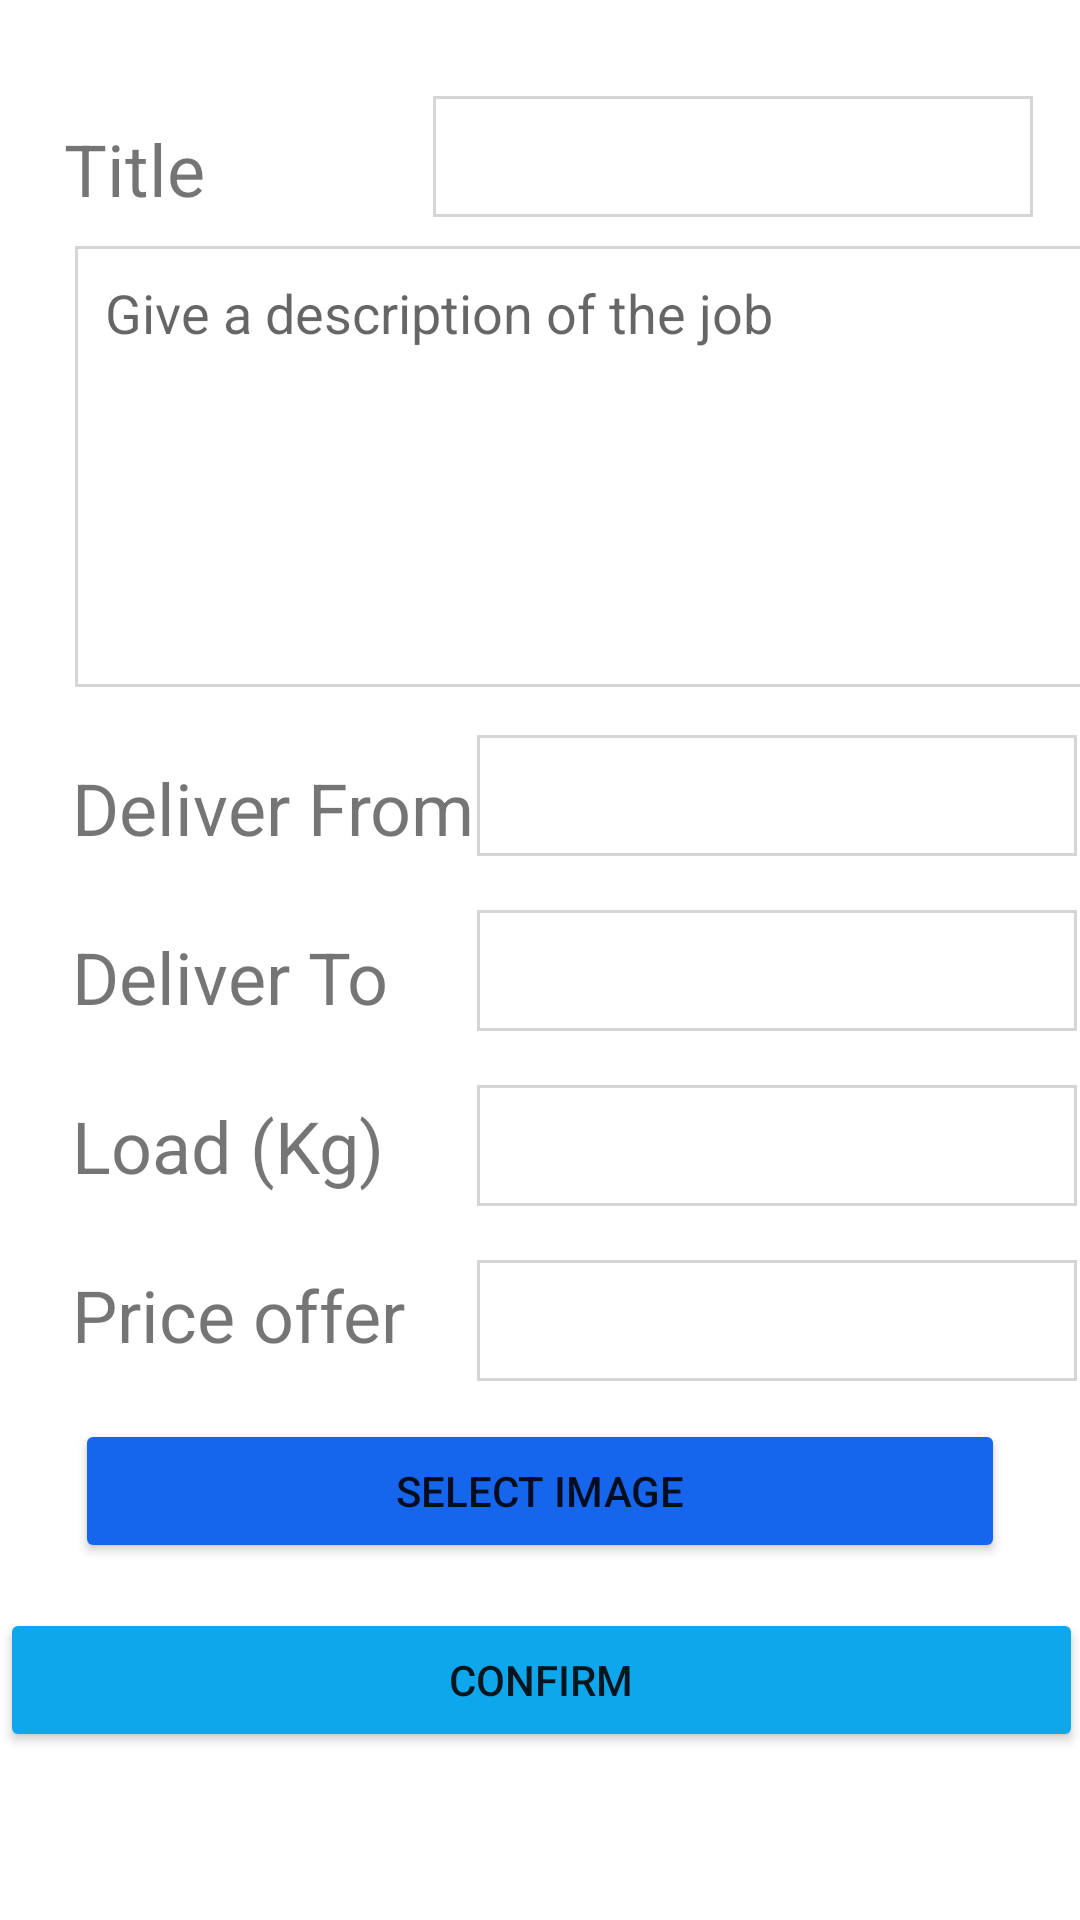

Layout XML and referenced resources for this Android screen:
<!-- AndroidManifest.xml: application theme Theme.LogisticAppSwift -->
<!-- res/layout/fragment_create_job.xml -->
<?xml version="1.0" encoding="utf-8"?>
<androidx.coordinatorlayout.widget.CoordinatorLayout xmlns:android="http://schemas.android.com/apk/res/android"
    xmlns:tools="http://schemas.android.com/tools"
    xmlns:app="http://schemas.android.com/apk/res-auto"


    android:layout_width="match_parent"
    android:layout_height="match_parent">

    <androidx.core.widget.NestedScrollView
        android:id="@+id/nestedScrollView"
        android:layout_width="match_parent"


        android:layout_height="match_parent"
        app:layout_anchor="@+id/nestedScrollView"
        app:layout_anchorGravity="center"
        app:layout_behavior="com.google.android.material.appbar.AppBarLayout$ScrollingViewBehavior">

        <androidx.constraintlayout.widget.ConstraintLayout
            android:layout_width="match_parent"
            android:layout_height="match_parent"
            tools:context=".ClientActivity">

            <androidx.recyclerview.widget.RecyclerView
                android:id="@+id/create_job_view"
                android:layout_width="403dp"
                android:layout_height="681dp"
                app:layout_constraintBottom_toBottomOf="parent"
                app:layout_constraintEnd_toEndOf="parent"
                app:layout_constraintHorizontal_bias="1.0"
                app:layout_constraintStart_toStartOf="parent"
                app:layout_constraintTop_toTopOf="parent"
                app:layout_constraintVertical_bias="0.0"
                tools:itemCount="0" />

            <Button
                android:id="@+id/confirm_create_job_btn"
                android:layout_width="361dp"
                android:layout_height="wrap_content"
                android:layout_marginBottom="88dp"
                android:backgroundTint="#0EA7EC"
                android:text="Confirm"
                android:textColorHighlight="#0EA7EC"
                android:textColorLink="#0EA7EC"
                app:layout_constraintBottom_toBottomOf="@+id/create_job_view"
                app:layout_constraintEnd_toEndOf="parent"
                app:layout_constraintHorizontal_bias="0.48"
                app:layout_constraintStart_toStartOf="parent"
                app:layout_constraintTop_toBottomOf="@+id/select_image_btn"
                app:layout_constraintVertical_bias="0.625" />

            <Button
                android:id="@+id/select_image_btn"
                android:layout_width="0dp"
                android:layout_height="wrap_content"
                android:layout_marginStart="25dp"
                android:layout_marginEnd="25dp"
                android:layout_marginBottom="160dp"
                android:backgroundTint="#1666ED"
                android:text="Select Image"
                app:layout_constraintBottom_toBottomOf="parent"
                app:layout_constraintEnd_toEndOf="parent"
                app:layout_constraintHorizontal_bias="0.0"
                app:layout_constraintStart_toStartOf="parent"
                app:layout_constraintTop_toBottomOf="@+id/price_offer_txt"
                app:layout_constraintVertical_bias="1.0" />

            <EditText
                android:id="@+id/job_detail_multi_txt"
                android:layout_width="362dp"
                android:layout_height="147dp"
                android:layout_marginStart="25dp"
                android:layout_marginEnd="25dp"
                android:layout_marginBottom="452dp"
                android:ems="10"
                android:gravity="start|top"
                android:hint="Give a description of the job"
                android:inputType="textMultiLine"
                app:layout_constraintBottom_toBottomOf="parent"
                app:layout_constraintEnd_toEndOf="parent"
                app:layout_constraintHorizontal_bias="0.0"
                app:layout_constraintStart_toStartOf="parent"
                app:layout_constraintTop_toTopOf="@+id/create_job_view"
                app:layout_constraintVertical_bias="1.0"
                android:background="@drawable/border"
                android:padding="10dp"/>

            <TextView
                android:id="@+id/textView7"
                android:layout_width="wrap_content"
                android:layout_height="wrap_content"
                android:layout_marginStart="24dp"
                android:layout_marginTop="24dp"
                android:text="Deliver From"
                android:textSize="24dp"
                app:layout_constraintStart_toStartOf="parent"
                app:layout_constraintTop_toBottomOf="@+id/job_detail_multi_txt" />

            <TextView
                android:id="@+id/textView6"
                android:layout_width="wrap_content"
                android:layout_height="wrap_content"
                android:layout_marginTop="24dp"
                android:text="Deliver To"
                android:textSize="24dp"
                app:layout_constraintEnd_toEndOf="@+id/textView7"
                app:layout_constraintHorizontal_bias="0.0"
                app:layout_constraintStart_toStartOf="@+id/textView7"
                app:layout_constraintTop_toBottomOf="@+id/textView7" />

            <TextView
                android:id="@+id/textView8"
                android:layout_width="wrap_content"
                android:layout_height="wrap_content"
                android:layout_marginTop="24dp"
                android:text="Price offer"
                android:textSize="24dp"
                app:layout_constraintEnd_toEndOf="@+id/textView9"
                app:layout_constraintHorizontal_bias="0.0"
                app:layout_constraintStart_toStartOf="@+id/textView9"
                app:layout_constraintTop_toBottomOf="@+id/textView9" />

            <TextView
                android:id="@+id/textView9"
                android:layout_width="wrap_content"
                android:layout_height="wrap_content"
                android:layout_marginTop="24dp"
                android:text="Load (Kg)"
                android:textSize="24dp"
                app:layout_constraintEnd_toEndOf="@+id/textView6"
                app:layout_constraintHorizontal_bias="0.0"
                app:layout_constraintStart_toStartOf="@+id/textView6"
                app:layout_constraintTop_toBottomOf="@+id/textView6" />

            <EditText
                android:id="@+id/deliver_from_txt"
                android:layout_width="200dp"
                android:layout_height="wrap_content"
                android:layout_marginTop="16dp"
                android:background="@drawable/border"
                android:ems="10"
                android:inputType="textPersonName"
                android:padding="10dp"
                android:textSize="15dp"
                app:layout_constraintEnd_toEndOf="parent"
                app:layout_constraintHorizontal_bias="0.509"
                app:layout_constraintStart_toEndOf="@+id/textView7"
                app:layout_constraintTop_toBottomOf="@+id/job_detail_multi_txt" />

            <EditText
                android:id="@+id/deliver_to_txt"
                android:layout_width="200dp"
                android:layout_height="wrap_content"
                android:layout_marginTop="18dp"
                android:background="@drawable/border"
                android:ems="10"
                android:inputType="textPersonName"
                android:padding="10dp"
                android:textSize="15dp"
                app:layout_constraintEnd_toEndOf="@+id/deliver_from_txt"
                app:layout_constraintHorizontal_bias="0.0"
                app:layout_constraintStart_toStartOf="@+id/deliver_from_txt"
                app:layout_constraintTop_toBottomOf="@+id/deliver_from_txt" />

            <EditText
                android:id="@+id/load_txt"
                android:layout_width="200dp"
                android:layout_height="wrap_content"
                android:layout_marginTop="18dp"
                android:background="@drawable/border"
                android:ems="10"
                android:inputType="textPersonName"
                android:padding="10dp"
                android:textSize="15dp"
                app:layout_constraintEnd_toEndOf="@+id/deliver_to_txt"
                app:layout_constraintHorizontal_bias="0.0"
                app:layout_constraintStart_toStartOf="@+id/deliver_to_txt"
                app:layout_constraintTop_toBottomOf="@+id/deliver_to_txt" />

            <EditText
                android:id="@+id/price_offer_txt"
                android:layout_width="200dp"
                android:layout_height="wrap_content"
                android:layout_marginTop="18dp"
                android:background="@drawable/border"
                android:ems="10"
                android:inputType="textPersonName"
                android:padding="10dp"
                android:textSize="15dp"
                app:layout_constraintEnd_toEndOf="@+id/load_txt"
                app:layout_constraintHorizontal_bias="0.0"
                app:layout_constraintStart_toStartOf="@+id/load_txt"
                app:layout_constraintTop_toBottomOf="@+id/load_txt" />

            <TextView
                android:id="@+id/textView4"
                android:layout_width="wrap_content"
                android:layout_height="wrap_content"
                android:layout_marginTop="40dp"
                android:text="Title"
                android:textSize="24dp"
                app:layout_constraintEnd_toEndOf="parent"
                app:layout_constraintHorizontal_bias="0.068"
                app:layout_constraintStart_toStartOf="parent"
                app:layout_constraintTop_toTopOf="parent" />

            <EditText
                android:id="@+id/title_txt"
                android:layout_width="200dp"
                android:layout_height="wrap_content"
                android:layout_marginTop="32dp"
                android:background="@drawable/border"
                android:ems="10"
                android:inputType="textPersonName"
                android:padding="10dp"
                android:textSize="15dp"
                app:layout_constraintEnd_toEndOf="parent"
                app:layout_constraintHorizontal_bias="0.828"
                app:layout_constraintStart_toEndOf="@+id/textView4"
                app:layout_constraintTop_toTopOf="parent" />
        </androidx.constraintlayout.widget.ConstraintLayout>

    </androidx.core.widget.NestedScrollView>


</androidx.coordinatorlayout.widget.CoordinatorLayout>
<!-- resources referenced by this layout -->
<resources>
  <!-- drawable border (drawable) -->
  <?xml version="1.0" encoding="utf-8"?>
  <shape xmlns:android="http://schemas.android.com/apk/res/android" android:shape="rectangle" >
      <solid android:color="@android:color/white" />
      <stroke android:width="1dip" android:color="#D6D5D5"/>
  </shape>
  <style name="Theme.LogisticAppSwift" parent="Theme.MaterialComponents.DayNight.DarkActionBar">
          
          <item name="colorPrimary">#0EA7EC</item>
          <item name="colorPrimaryVariant">@color/purple_700</item>
          <item name="colorOnPrimary">@color/white</item>
          
          <item name="colorSecondary">@color/teal_200</item>
          <item name="colorSecondaryVariant">@color/teal_700</item>
          <item name="colorOnSecondary">@color/black</item>
          
          <item name="android:statusBarColor" tools:targetApi="l">?attr/colorPrimaryVariant</item>
          
      </style>
  <!-- not gathered from this repository: default colours our renderer supplied (Android Studio template values) -->
  <color name="purple_700">#FF3700B3</color>
  <color name="teal_200">#FF03DAC5</color>
  <color name="teal_700">#FF018786</color>
  <color name="black">#FF000000</color>
  <color name="white">#FFFFFFFF</color>
</resources>
